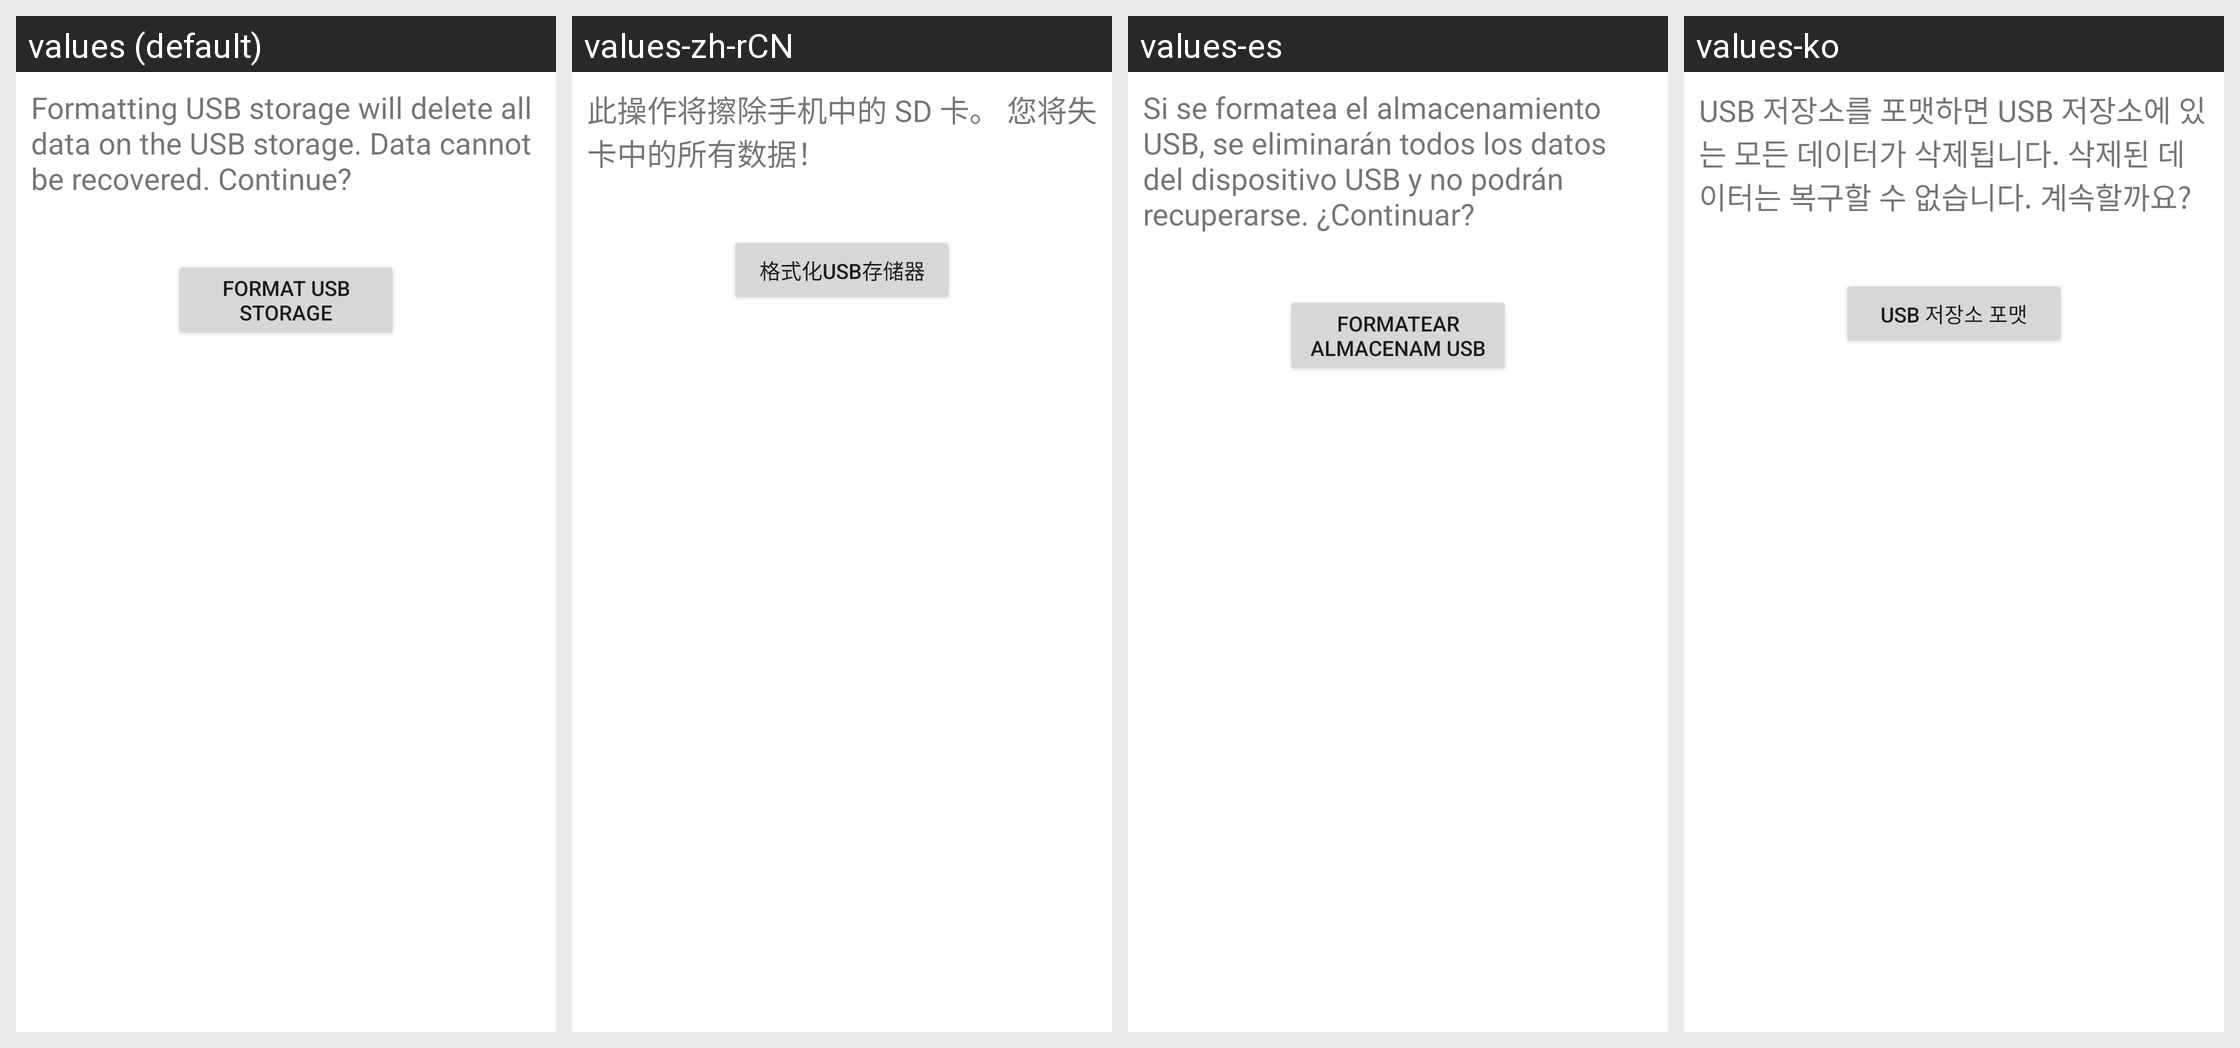

This grid shows one Android layout under several languages. Give, for every string resource on the screen, its name, the default text and each shown locale's text.
Android screen res/layout/media_format_primary.xml rendered under 4 locales, left to right: values (default), values-zh-rCN, values-es, values-ko. Device: Nexus 5 (rendered at 1080×1920; each locale shown at half size, 540×960, under a caption strip naming it); theme Theme.MaterialComponents.DayNight.NoActionBar.
Other locales in the repository, not shown: values-bg, values-cs, values-da, values-de, values-el, values-es-rUS, values-et, values-fi, values-fr, values-ga, values-hr, values-hu, values-is, values-it, values-kk, values-lt, values-lv, values-nl, values-no, values-pl, values-pt, values-ro, values-ru, values-sk, values-sl, values-sr, values-sv, values-tr, values-uk.
Strings drawn on this screen, with the default value and each locale's value (text and hints the layout hard-codes, and strings that could not be matched under every locale, appear in the picture but are not listed):

media_format_desc
  values: Formatting USB storage will delete all data on the USB storage. Data cannot be recovered. Continue?
  values-zh-rCN: 此操作将擦除手机中的 SD 卡。 您将失卡中的所有数据！
  values-es: Si se formatea el almacenamiento USB, se eliminarán todos los datos del dispositivo USB y no podrán recuperarse. ¿Continuar?
  values-ko: USB 저장소를 포맷하면 USB 저장소에 있는 모든 데이터가 삭제됩니다. 삭제된 데이터는 복구할 수 없습니다. 계속할까요?

media_format_button_text
  values: Format USB storage
  values-zh-rCN: 格式化USB存储器
  values-es: Formatear almacenam USB
  values-ko: USB 저장소 포맷
